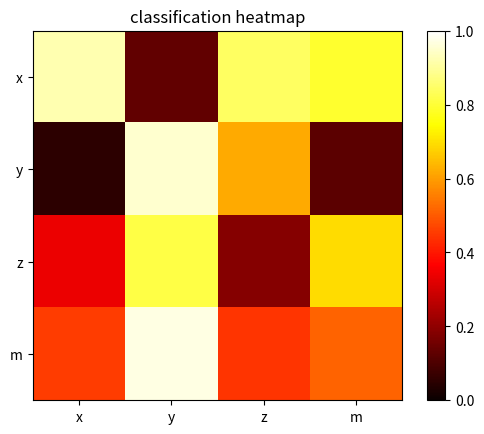

Write the Python code that produced this figure.
import numpy as np
import matplotlib.pyplot as plt


x = np.random.rand(16).reshape(4, 4)
plt.xticks(np.arange(4), ['x', 'y', 'z', 'm'])
plt.yticks(np.arange(4), ['x', 'y', 'z', 'm'])
plt.imshow(x, cmap=plt.cm.hot, vmin=0, vmax=1)
plt.title('classification heatmap')
plt.colorbar()
plt.show()
